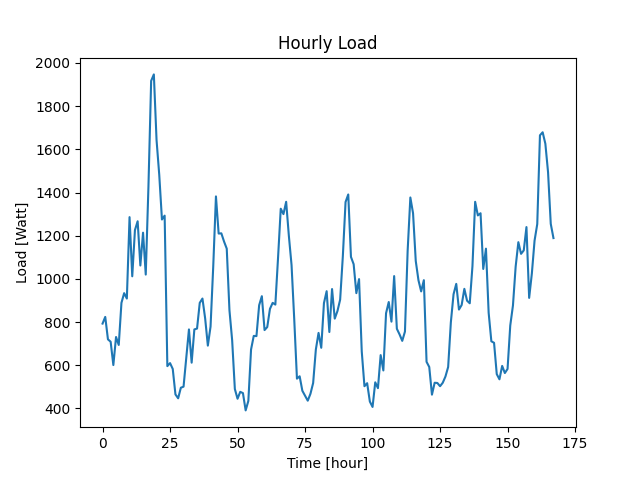

The table this chart was drawn from, first rows:
Datetime, Load
2022-04-07 10:48:38, 793
2022-04-07 11:48:38, 824
2022-04-07 12:48:38, 720
2022-04-07 13:48:38, 709
2022-04-07 14:48:38, 601
2022-04-07 15:48:38, 731
2022-04-07 16:48:38, 694
2022-04-07 17:48:38, 889
2022-04-07 18:48:38, 934
2022-04-07 19:48:38, 909
2022-04-07 20:48:38, 1286
2022-04-07 21:48:38, 1012
2022-04-07 22:48:38, 1226
2022-04-07 23:48:38, 1267
2022-04-08 00:48:38, 1062
2022-04-08 01:48:38, 1214
2022-04-08 02:48:38, 1020
2022-04-08 03:48:38, 1428
2022-04-08 04:48:38, 1917
2022-04-08 05:48:38, 1947
2022-04-08 06:48:38, 1643
2022-04-08 07:48:38, 1482
2022-04-08 08:48:38, 1275
2022-04-08 09:48:38, 1293
2022-04-08 10:48:38, 596
2022-04-08 11:48:38, 610
2022-04-08 12:48:38, 583
2022-04-08 13:48:38, 465
2022-04-08 14:48:38, 447
2022-04-08 15:48:38, 496
2022-04-08 16:48:38, 501
2022-04-08 17:48:38, 634
2022-04-08 18:48:38, 766
2022-04-08 19:48:38, 612
2022-04-08 20:48:38, 766
2022-04-08 21:48:38, 770
2022-04-08 22:48:38, 889
2022-04-08 23:48:38, 909
2022-04-09 00:48:38, 817
2022-04-09 01:48:38, 691
2022-04-09 02:48:38, 779
2022-04-09 03:48:38, 1059
2022-04-09 04:48:38, 1382
2022-04-09 05:48:38, 1210
2022-04-09 06:48:38, 1211
2022-04-09 07:48:38, 1173
2022-04-09 08:48:38, 1140
2022-04-09 09:48:38, 855
2022-04-09 10:48:38, 716
2022-04-09 11:48:38, 490
2022-04-09 12:48:38, 445
2022-04-09 13:48:38, 477
2022-04-09 14:48:38, 471
2022-04-09 15:48:38, 391
2022-04-09 16:48:38, 435
2022-04-09 17:48:38, 673
2022-04-09 18:48:38, 736
2022-04-09 19:48:38, 735
2022-04-09 20:48:38, 878
2022-04-09 21:48:38, 920
... 108 more rows
